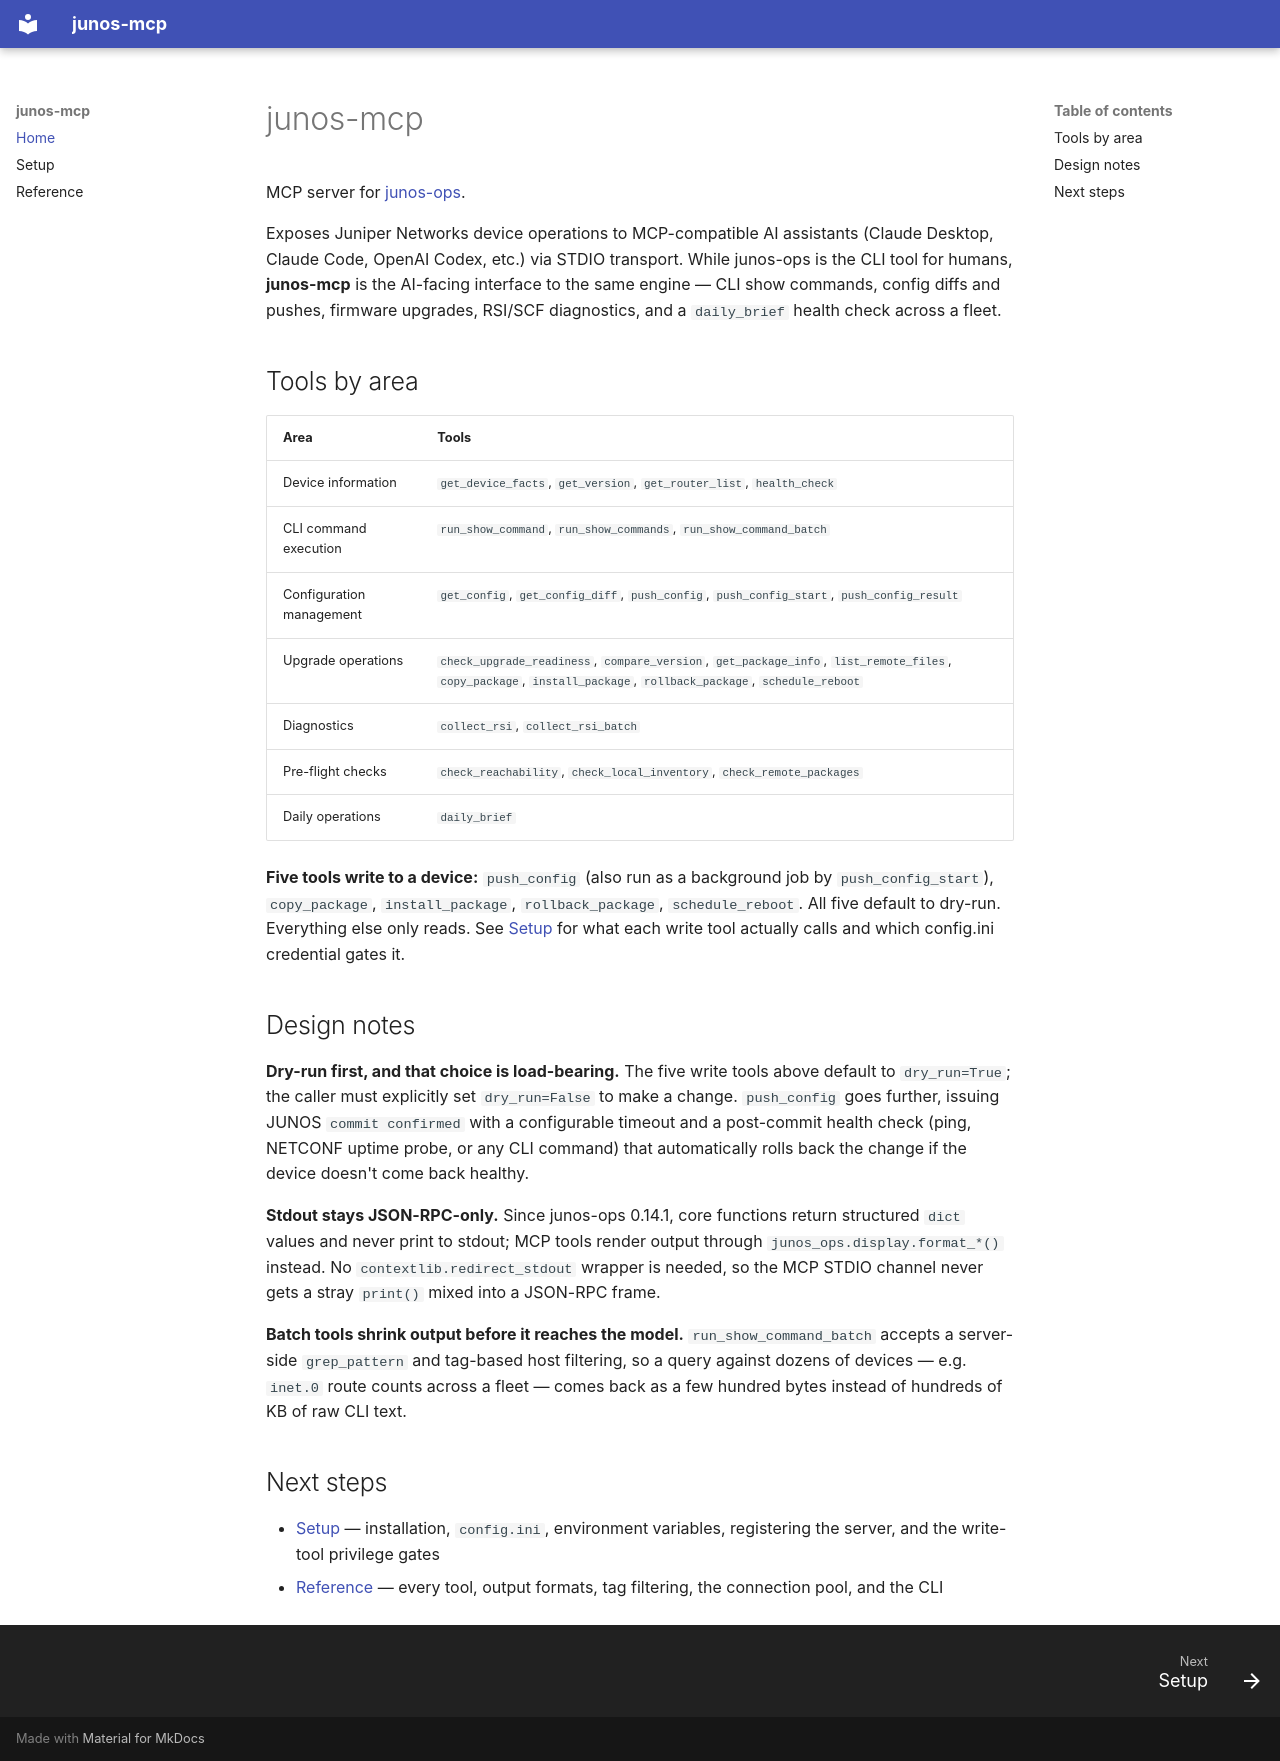

repository: shigechika/junos-mcp · page: index.html · generator: mkdocs

# junos-mcp

MCP server for [junos-ops](https://github.com/shigechika/junos-ops).

Exposes Juniper Networks device operations to MCP-compatible AI assistants
(Claude Desktop, Claude Code, OpenAI Codex, etc.) via STDIO transport. While junos-ops is
the CLI tool for humans, **junos-mcp** is the AI-facing interface to the same
engine — CLI show commands, config diffs and pushes, firmware upgrades,
RSI/SCF diagnostics, and a `daily_brief` health check across a fleet.

## Tools by area

| Area | Tools |
|---|---|
| Device information | `get_device_facts`, `get_version`, `get_router_list`, `health_check` |
| CLI command execution | `run_show_command`, `run_show_commands`, `run_show_command_batch` |
| Configuration management | `get_config`, `get_config_diff`, `push_config`, `push_config_start`, `push_config_result` |
| Upgrade operations | `check_upgrade_readiness`, `compare_version`, `get_package_info`, `list_remote_files`, `copy_package`, `install_package`, `rollback_package`, `schedule_reboot` |
| Diagnostics | `collect_rsi`, `collect_rsi_batch` |
| Pre-flight checks | `check_reachability`, `check_local_inventory`, `check_remote_packages` |
| Daily operations | `daily_brief` |

**Five tools write to a device:** `push_config` (also run as a background job by `push_config_start`), `copy_package`,
`install_package`, `rollback_package`, `schedule_reboot`. All five default to
dry-run. Everything else only reads. See
[Setup](setup.md#write-operations) for what each write tool actually calls
and which config.ini credential gates it.

## Design notes

**Dry-run first, and that choice is load-bearing.** The five write tools
above default to `dry_run=True`; the caller must explicitly set
`dry_run=False` to make a change. `push_config` goes further, issuing JUNOS
`commit confirmed` with a configurable timeout and a post-commit health check
(ping, NETCONF uptime probe, or any CLI command) that automatically rolls
back the change if the device doesn't come back healthy.

**Stdout stays JSON-RPC-only.** Since junos-ops 0.14.1, core functions return
structured `dict` values and never print to stdout; MCP tools render output
through `junos_ops.display.format_*()` instead. No
`contextlib.redirect_stdout` wrapper is needed, so the MCP STDIO channel
never gets a stray `print()` mixed into a JSON-RPC frame.

**Batch tools shrink output before it reaches the model.**
`run_show_command_batch` accepts a server-side `grep_pattern` and tag-based
host filtering, so a query against dozens of devices — e.g. `inet.0` route
counts across a fleet — comes back as a few hundred bytes instead of hundreds
of KB of raw CLI text.

## Next steps

- [Setup](setup.md) — installation, `config.ini`, environment variables,
  registering the server, and the write-tool privilege gates
- [Reference](reference.md) — every tool, output formats, tag filtering,
  the connection pool, and the CLI
